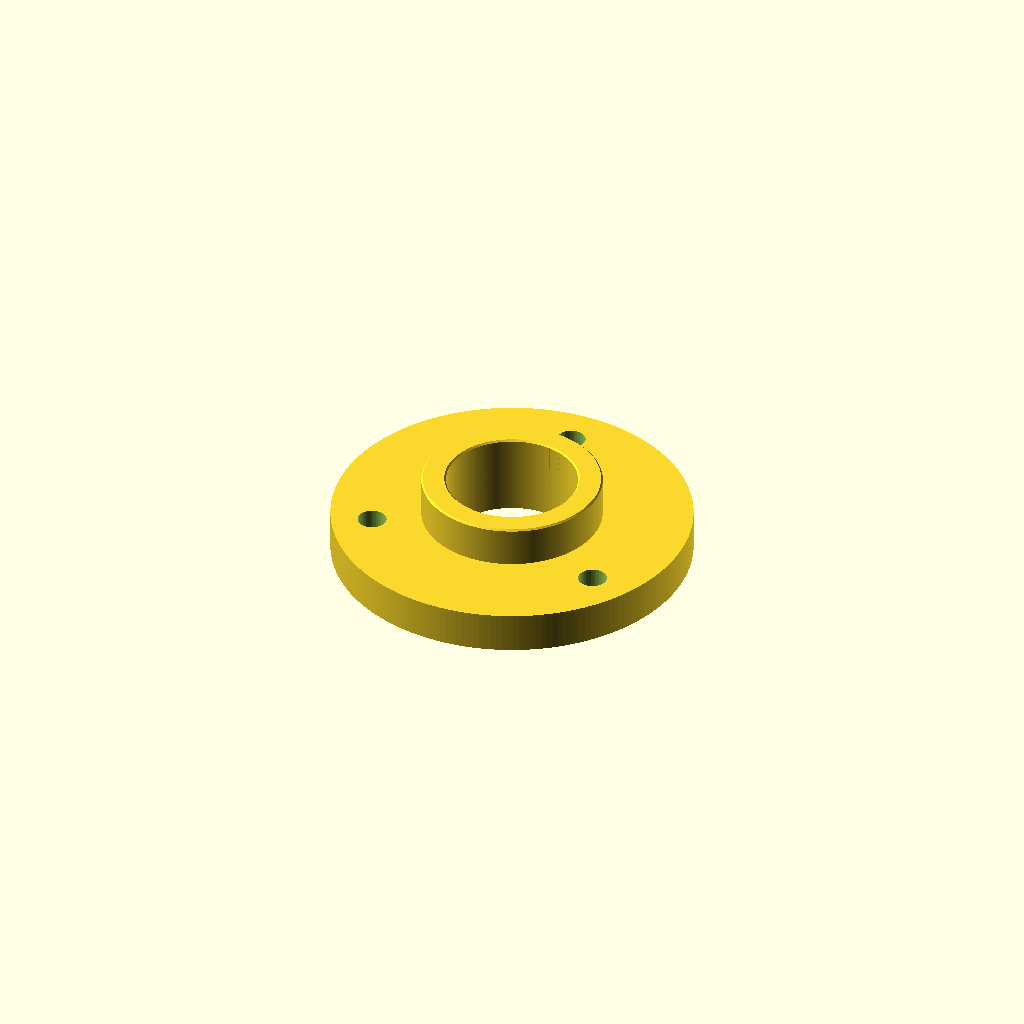
Cell 1 — every parameter at its default value.
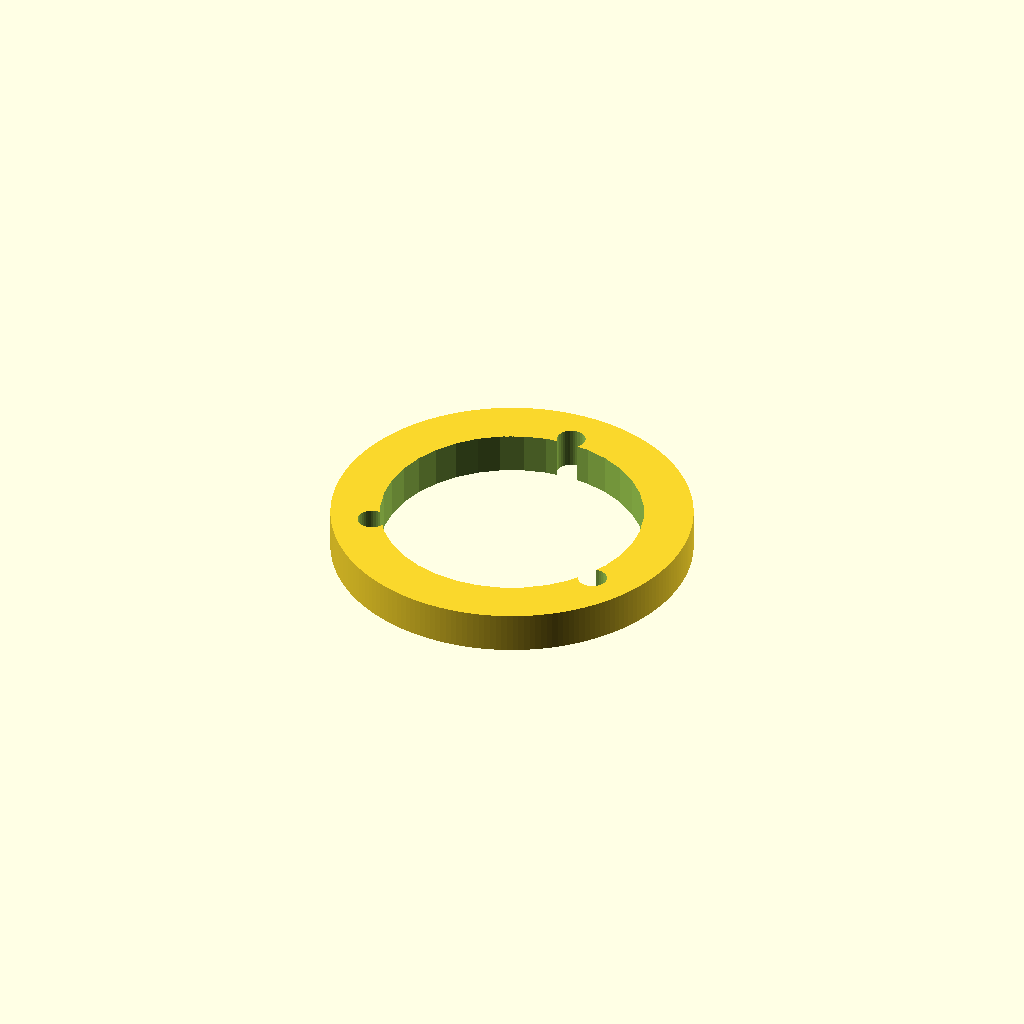
Cell 2 — d1 set to 32, the other parameters unchanged.
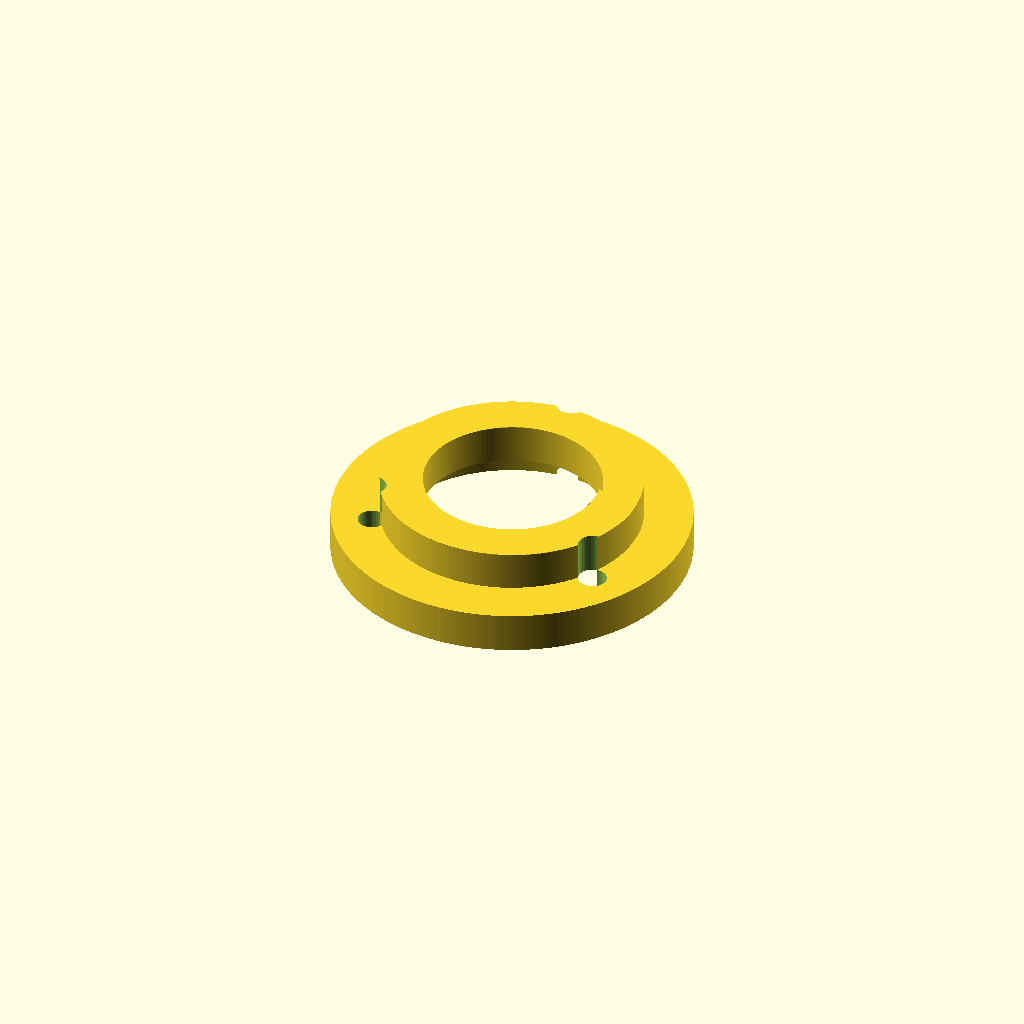
Cell 3: d2 = 32 (everything else at default).
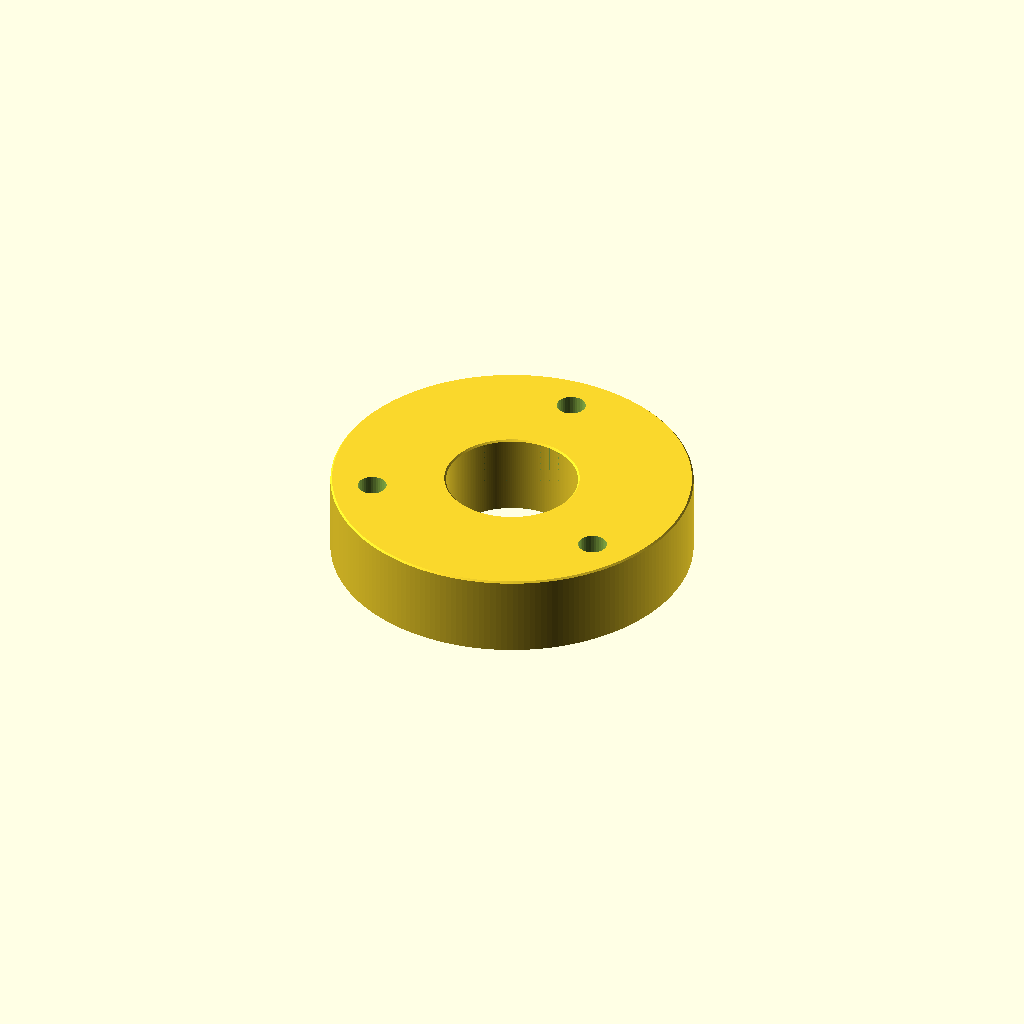
Cell 4: the same model with d3 = 44.
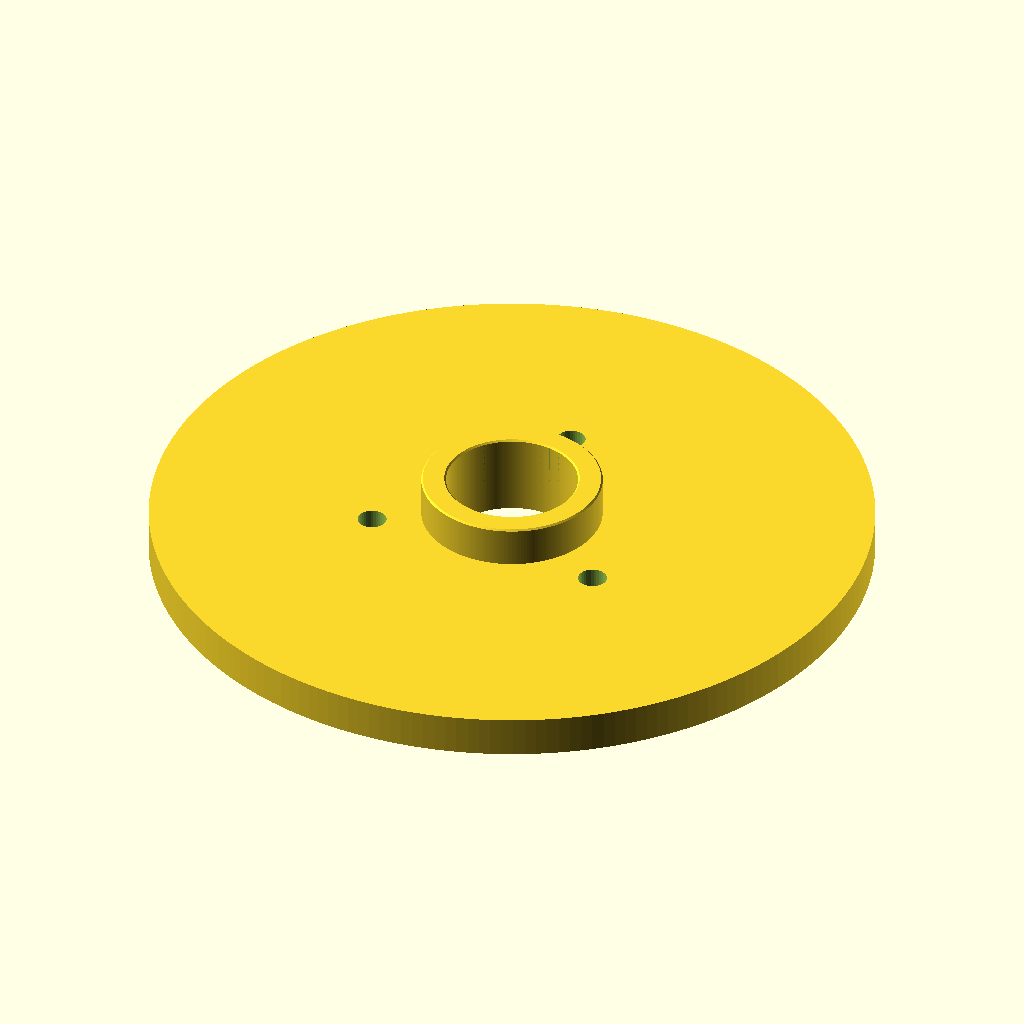
Cell 5: the same model with d4 = 88.
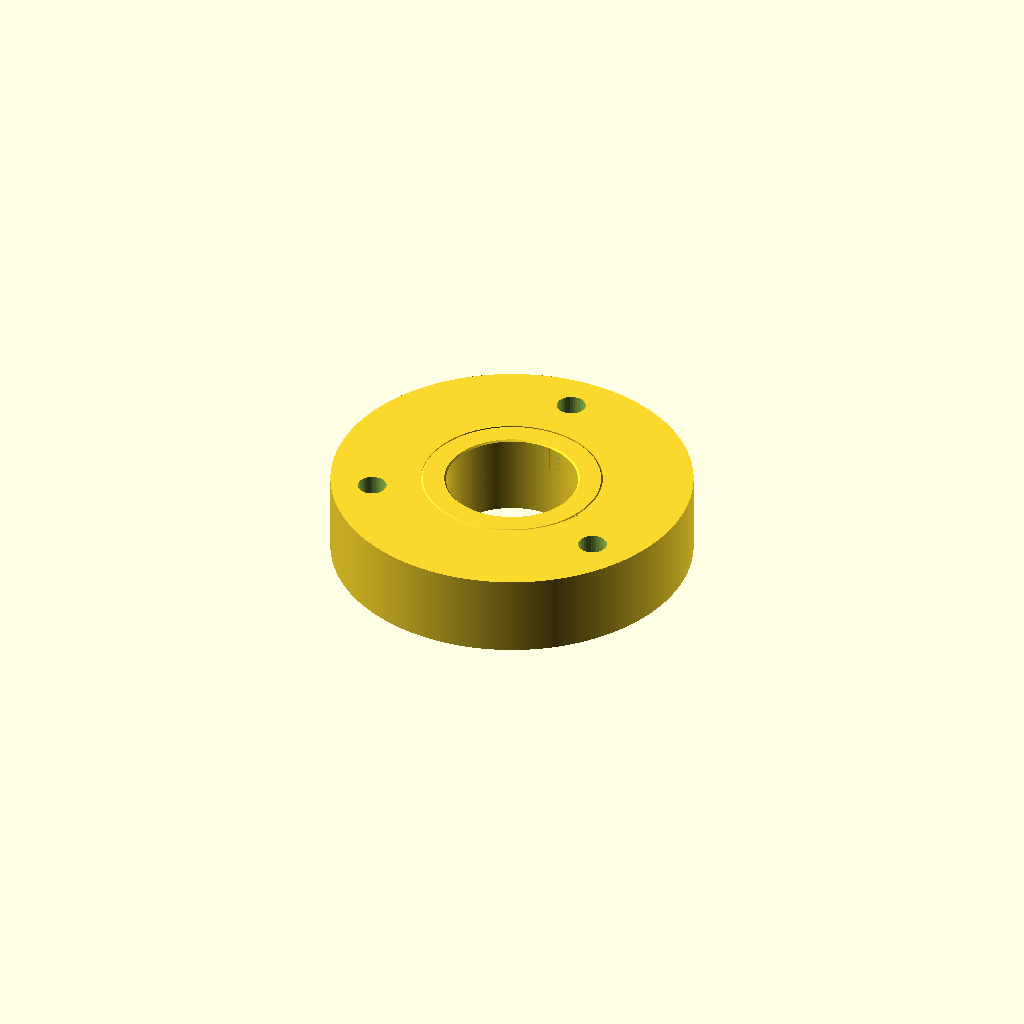
Cell 6: h1 = 10 (everything else at default).
All cells are drawn from one camera (rotation 55°, 0°, 25°, orthographic, colour scheme Cornfield), so only the parameter changes between them.
The OpenSCAD source (inputs/thingiverse/files/thing-374557/Horizontal-material-spool-holder/part-02.scad):
/* [Global] */

d1 = 16;
d2 = 16;
d3 = 22;
d4 = 44;
h1 = 5;
h2 = 0;
h3 = 10;
chamfer = 0.2;
boltHoles = 3;
boltDia = 34;
boltHoleDia = 3.5;


difference(){
	rotate_extrude($fn=200)
		polygon(points=[[0,0],[d4/2,0],[d4/2,h1],[d3/2,h1],[d3/2,h3-chamfer],[d3/2-chamfer,h3],[d2/2+chamfer,h3],[d2/2,h3-chamfer], [d2/2,h2],[0,h2]], paths=[[0,1,2,3,4,5,6,7,8,9]]);
	union(){
		translate([0,0,-h3/2])
			cylinder(r=d1/2, h=h3*2,$fn=36);
		boltHoles();
	}
}

module boltHoles(){
	for (i=[0:boltHoles-1])
		rotate([0,0,i*360/boltHoles])
			translate([0,boltDia/2,-h3/2])
				cylinder(r=boltHoleDia/2,h=h3*2,$fn=36);
}
Parameter table extracted from the source (name, type, default, range or options):
d1: number, default 16
d2: number, default 16
d3: number, default 22
d4: number, default 44
h1: number, default 5
h2: number, default 0
h3: number, default 10
chamfer: number, default 0.2
boltHoles: number, default 3
boltDia: number, default 34
boltHoleDia: number, default 3.5
